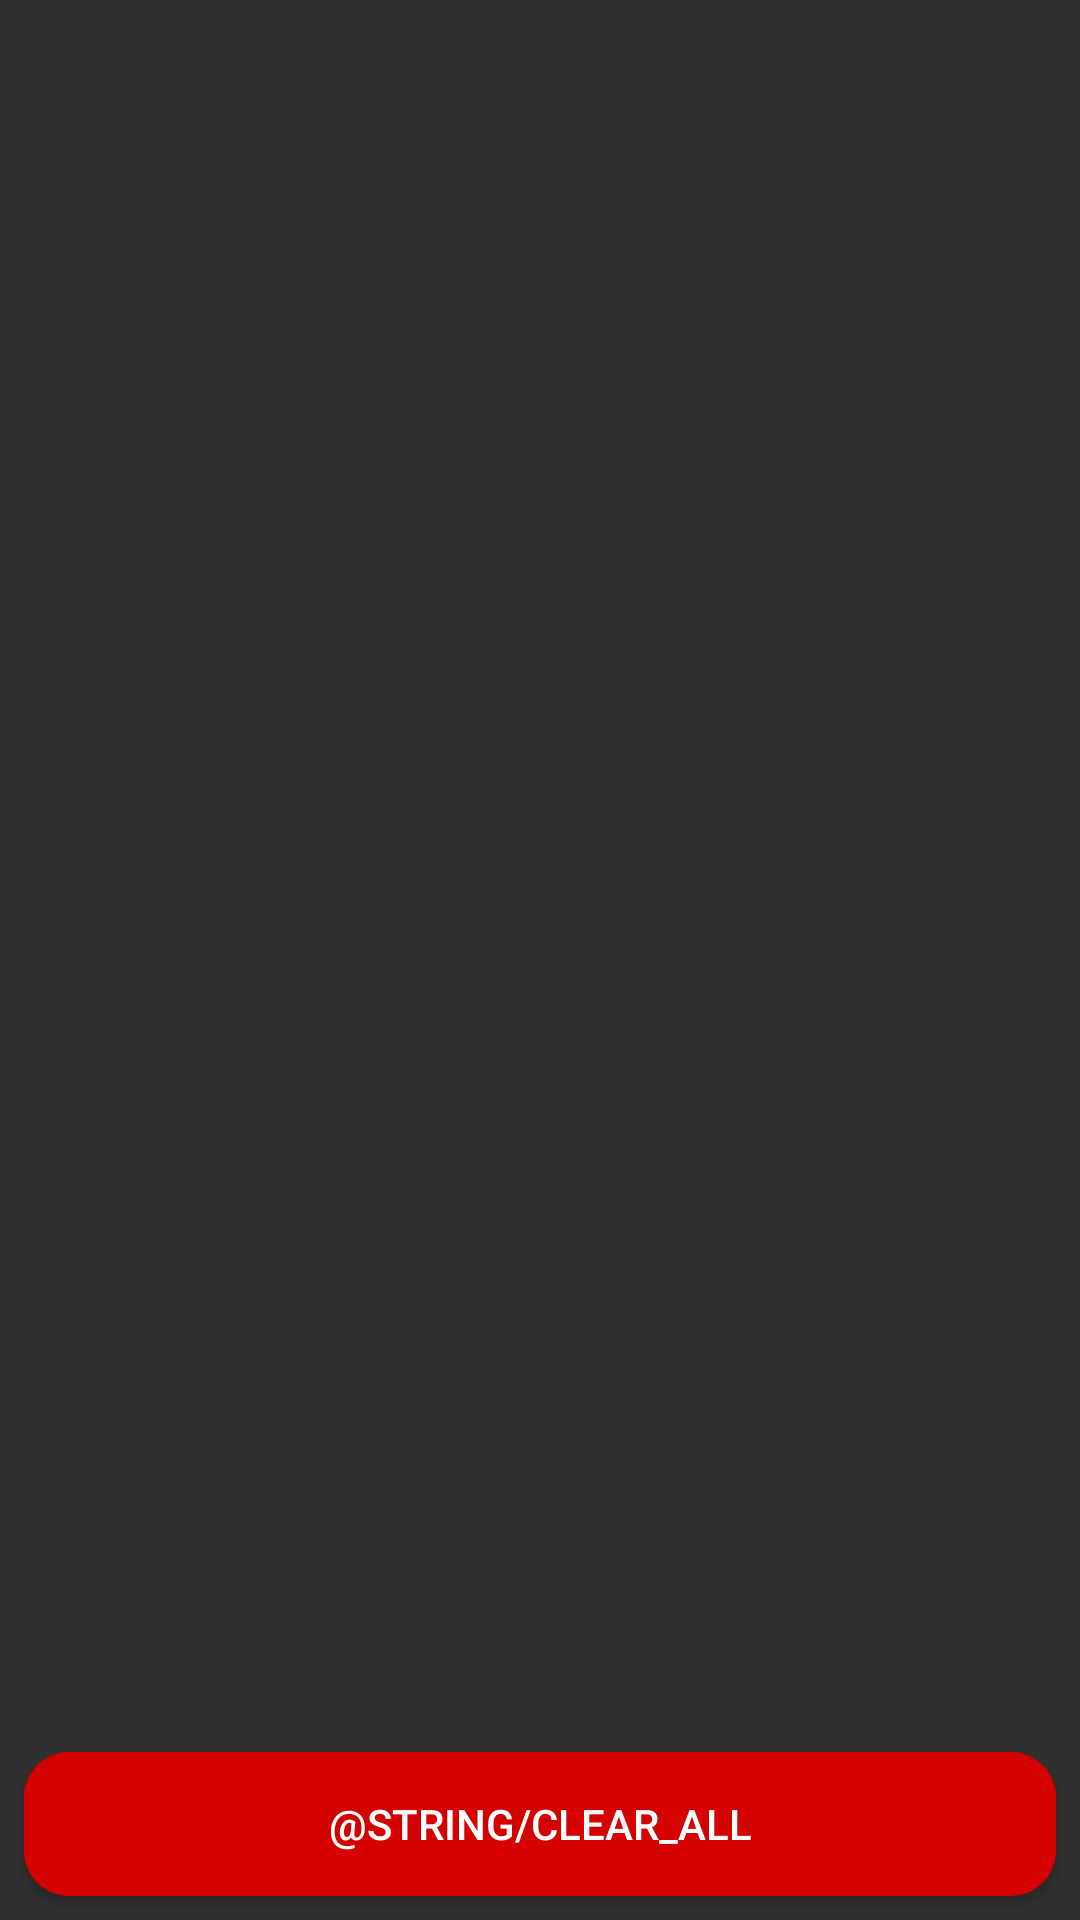

Here is an Android app screen rendered from its layout file. Give the layout XML and the strings, colors and styles it references.
<!-- AndroidManifest.xml: application theme baba -->
<!-- res/layout/clipboard_layout.xml -->
<?xml version="1.0" encoding="utf-8"?>
<android.support.constraint.ConstraintLayout
    xmlns:android="http://schemas.android.com/apk/res/android"
    xmlns:app="http://schemas.android.com/apk/res-auto"
    xmlns:tools="http://schemas.android.com/tools"
    android:layout_width="match_parent"
    android:layout_height="match_parent">

    <Button
        android:id="@+id/eraseClipboardBtn"
        android:layout_width="0dp"
        android:layout_height="wrap_content"
        android:layout_marginStart="8dp"
        android:layout_marginEnd="8dp"
        android:layout_marginBottom="8dp"
        android:background="@drawable/round_shape"
        android:backgroundTint="#D50000"
        android:text="@string/clear_all"
        app:layout_constraintBottom_toBottomOf="parent"
        app:layout_constraintEnd_toEndOf="parent"
        app:layout_constraintStart_toStartOf="parent" />

    <LinearLayout
        android:id="@+id/clibpoardLinearLayout"
        android:layout_width="match_parent"
        android:layout_height="0dp"
        android:orientation="vertical"
        app:layout_constraintBottom_toTopOf="@+id/eraseClipboardBtn"
        app:layout_constraintEnd_toEndOf="parent"
        app:layout_constraintStart_toStartOf="parent"
        app:layout_constraintTop_toTopOf="parent">

        <ListView
            android:id="@+id/clipboard_list"
            android:layout_width="match_parent"
            android:layout_height="match_parent" />
    </LinearLayout>

</android.support.constraint.ConstraintLayout>
<!-- resources referenced by this layout -->
<resources>
  <!-- drawable round_shape (drawable) -->
  <?xml version="1.0" encoding="utf-8"?>
  <shape xmlns:android="http://schemas.android.com/apk/res/android"
  android:shape="rectangle" android:padding="15dp">
  
  <solid android:color="#FF9800"/>
  <corners android:radius="15dp"/>
  </shape>
  <style name="baba" parent="Theme.AppCompat.NoActionBar" />
</resources>
